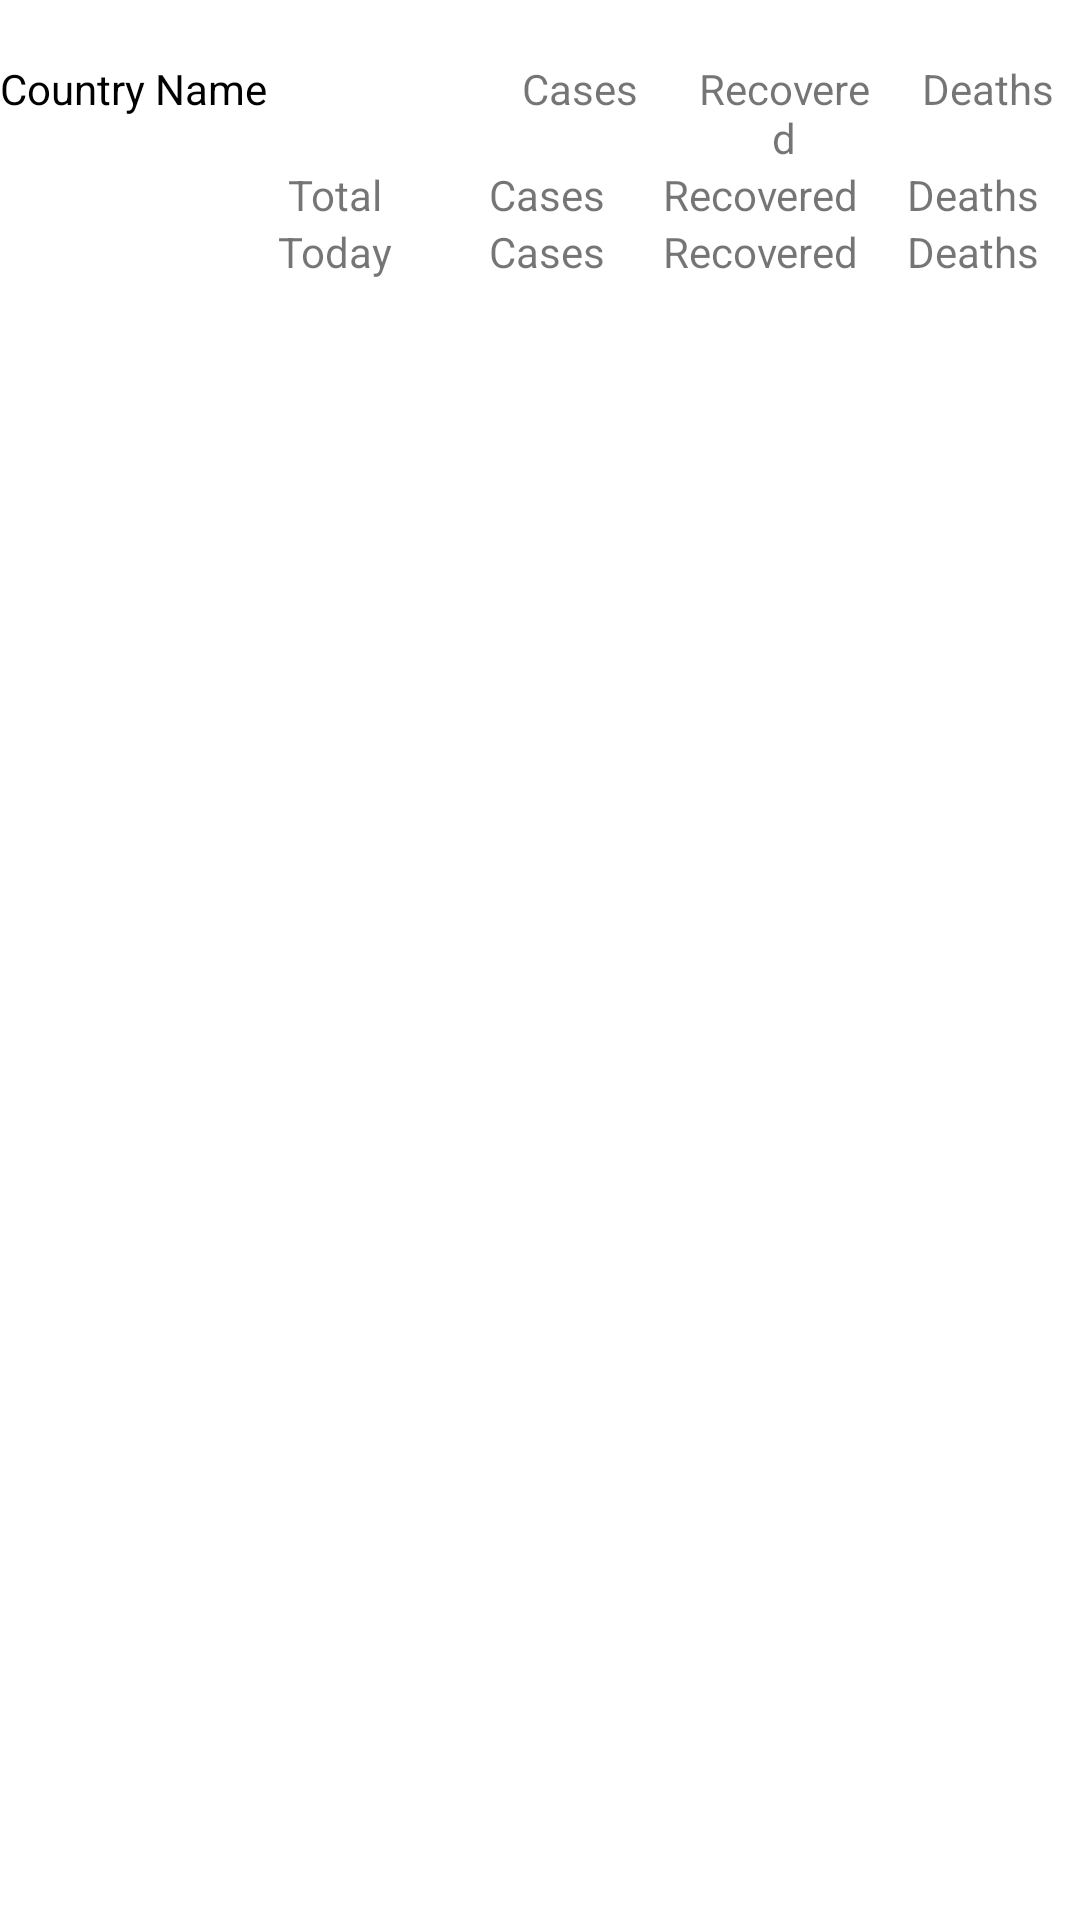

This screen was rendered from an Android layout file. Write that file and the resources it references.
<!-- AndroidManifest.xml: application theme Theme.CovaiData -->
<!-- res/layout/activity_item_recycler_view.xml -->
<?xml version="1.0" encoding="utf-8"?>
<RelativeLayout xmlns:android="http://schemas.android.com/apk/res/android"
    xmlns:tools="http://schemas.android.com/tools"
    android:layout_width="match_parent"
    android:layout_height="wrap_content"
    android:paddingTop="20dp"

    xmlns:app="http://schemas.android.com/apk/res-auto">
     <TextView
         android:id="@+id/tvCountryName"
         android:layout_width="wrap_content"
         android:text="Country Name"
         android:textColor="@color/black"
         android:layout_height="wrap_content"/>

     <ImageView
         android:id="@+id/ivFlag"
         android:layout_width="76dp"
         android:layout_height="73dp"
        android:paddingTop="10dp"
         android:src="@drawable/mm" />

     <LinearLayout
    android:layout_width="match_parent"
     android:orientation="vertical"
    android:layout_toRightOf="@id/ivFlag"
    android:layout_height="wrap_content">
     <LinearLayout
         android:id="@+id/llTitle"
         android:layout_weight="1"
         android:layout_toRightOf="@id/ivFlag"
         android:layout_width="match_parent"
         android:orientation="horizontal"
         android:layout_marginLeft="80dp"
         android:textAlignment="center"
         android:layout_height="0dp">
          <TextView
              android:id="@+id/tvCases"
              android:textAlignment="center"
              android:layout_width="match_parent"
              android:layout_height="wrap_content"
              android:layout_marginLeft="7dp"
              android:layout_weight="1"
              android:text="Cases" />
          <TextView
              android:id="@+id/tvRecovered"
              android:textAlignment="center"
              android:layout_width="match_parent"
              android:layout_height="wrap_content"
              android:layout_marginLeft="7dp"
              android:layout_weight="1"
              android:text="Recovered" />
          <TextView
              android:id="@+id/tvDeath"
              android:textAlignment="center"
              android:layout_width="match_parent"
              android:layout_height="wrap_content"
              android:layout_marginLeft="7dp"
              android:layout_weight="1"
              android:text="Deaths" />
     </LinearLayout>
     <LinearLayout
         android:id="@+id/llTotal"
         android:layout_weight="1"
         android:layout_toRightOf="@id/ivFlag"
         android:layout_width="match_parent"
         android:orientation="horizontal"
         android:layout_below="@id/llTitle"
         android:layout_height="0dp">
          <TextView
              android:id="@+id/tvTotal"
              android:layout_width="match_parent"
              android:text="Total"
              android:textAlignment="center"
              android:layout_weight="1"
              android:layout_toRightOf="@id/ivFlag"
              android:layout_height="wrap_content"/>
          <TextView
              android:id="@+id/tvTotalCases"
              android:layout_width="match_parent"
              android:textAlignment="center"
              android:layout_height="wrap_content"
              android:layout_weight="1"
              android:text="Cases" />
          <TextView
              android:id="@+id/tvTotalRecovered"
              android:layout_width="match_parent"
              android:textAlignment="center"
              android:layout_height="wrap_content"
              android:layout_weight="1"
              android:text="Recovered" />
          <TextView
              android:id="@+id/tvTotalDeath"
              android:layout_width="match_parent"
              android:textAlignment="center"
              android:layout_height="wrap_content"
              android:layout_weight="1"
              android:text="Deaths" />
     </LinearLayout>
     <LinearLayout
         android:id="@+id/llToday"
         android:layout_weight="1"
         android:layout_toRightOf="@id/ivFlag"
         android:layout_width="match_parent"
         android:orientation="horizontal"
         android:layout_below="@id/llTotal"
         android:layout_height="0dp">
          <TextView
              android:id="@+id/tvToday"
              android:layout_width="match_parent"
              android:text="Today"
              android:textAlignment="center"
              android:layout_weight="1"
              android:layout_toRightOf="@id/ivFlag"
              android:layout_height="wrap_content"/>
          <TextView
              android:id="@+id/tvTodayCases"
              android:layout_width="match_parent"
              android:textAlignment="center"
              android:layout_height="wrap_content"
              android:layout_weight="1"
              android:text="Cases" />
          <TextView
              android:id="@+id/tvTodayRecovered"
              android:layout_width="match_parent"
              android:textAlignment="center"
              android:layout_height="wrap_content"
              android:layout_weight="1"
              android:text="Recovered" />
          <TextView
              android:id="@+id/tvTodayDeath"
              android:layout_width="match_parent"
              android:textAlignment="center"
              android:layout_height="wrap_content"
              android:layout_weight="1"
              android:text="Deaths" />
     </LinearLayout>

</LinearLayout>


</RelativeLayout>
<!-- resources referenced by this layout -->
<resources>
  <style name="Theme.CovaiData" parent="Theme.MaterialComponents.DayNight.DarkActionBar">
          
          <item name="colorPrimary">@color/purple_500</item>
          <item name="colorPrimaryVariant">@color/purple_700</item>
          <item name="colorOnPrimary">@color/white</item>
          
          <item name="colorSecondary">@color/teal_200</item>
          <item name="colorSecondaryVariant">@color/teal_700</item>
          <item name="colorOnSecondary">@color/black</item>
          
          <item name="android:statusBarColor" tools:targetApi="l">?attr/colorPrimaryVariant</item>
          
      </style>
  <!-- not gathered from this repository: default colours our renderer supplied (Android Studio template values) -->
  <color name="purple_500">#FF6200EE</color>
  <color name="purple_700">#FF3700B3</color>
  <color name="teal_200">#FF03DAC5</color>
  <color name="teal_700">#FF018786</color>
  <color name="black">#FF000000</color>
  <color name="white">#FFFFFFFF</color>
</resources>
